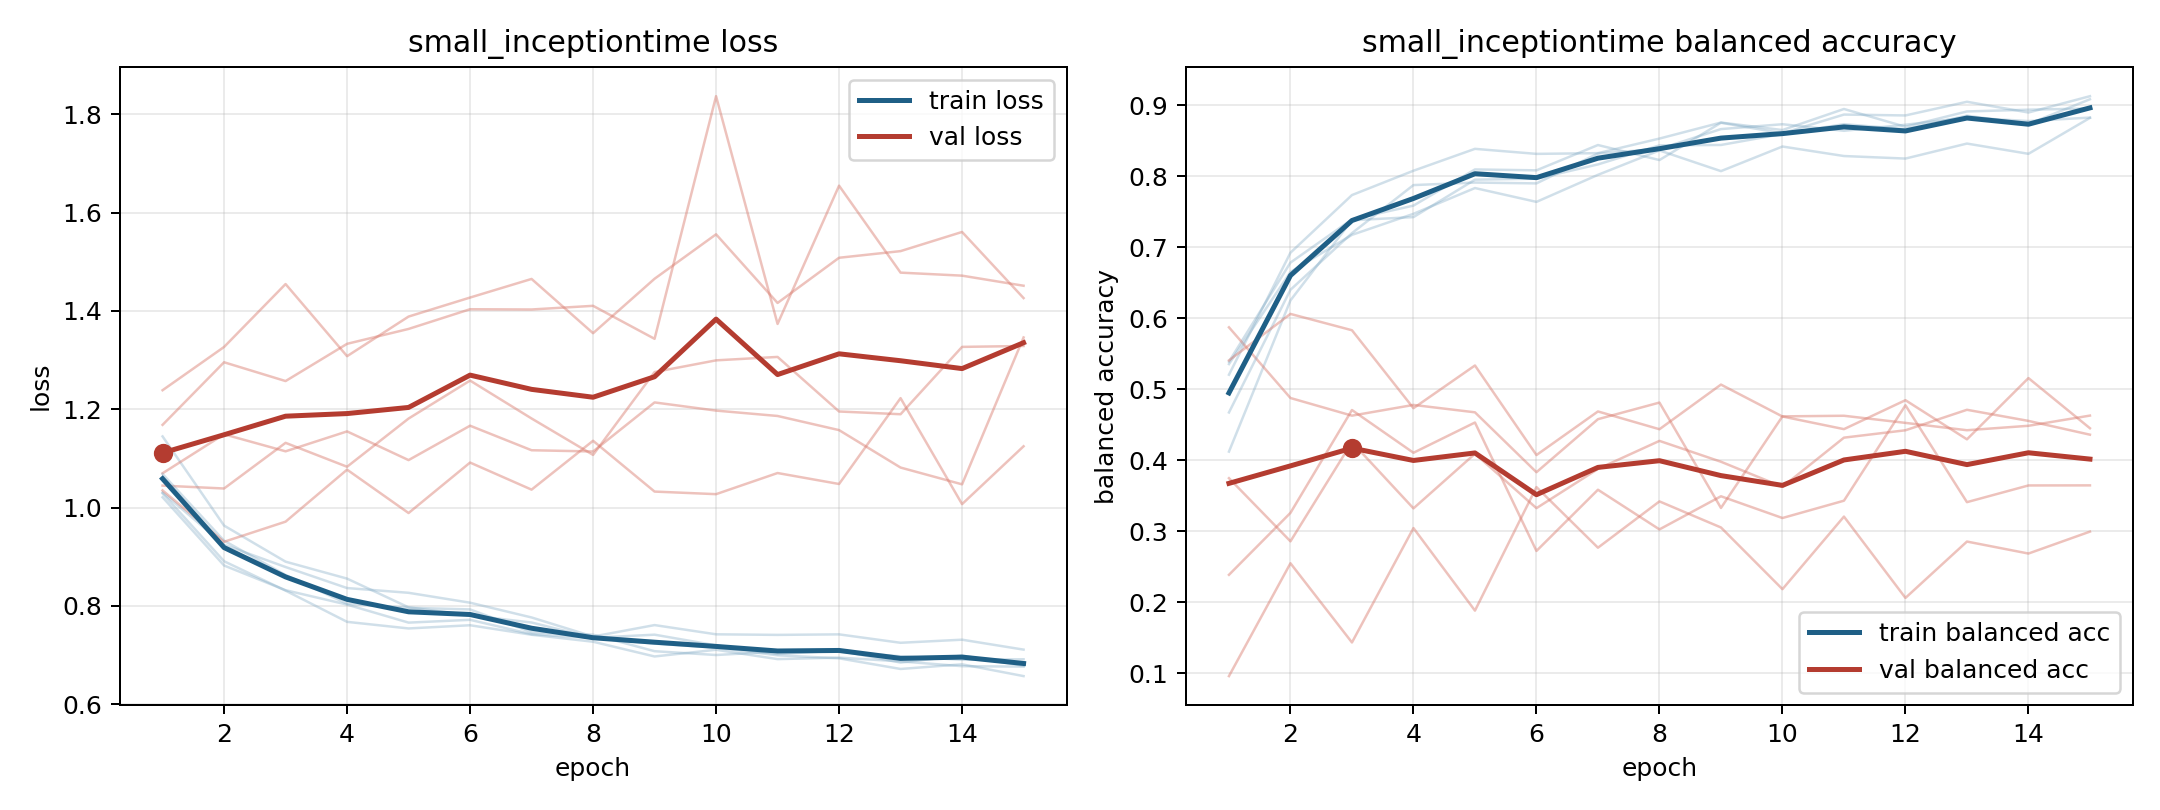

The file beside this chart, header and first rows:
model, fold, epoch, train_loss, train_balanced_accuracy, val_loss, val_balanced_accuracy
small_inceptiontime, 1, 1, 1.021, 0.5388, 1.239, 0.09593
small_inceptiontime, 1, 2, 0.882, 0.6783, 1.327, 0.2549
small_inceptiontime, 1, 3, 0.8318, 0.7393, 1.455, 0.1433
small_inceptiontime, 1, 4, 0.8024, 0.7586, 1.308, 0.3044
small_inceptiontime, 1, 5, 0.7658, 0.8095, 1.389, 0.1882
small_inceptiontime, 1, 6, 0.7715, 0.8083, 1.427, 0.3621
small_inceptiontime, 1, 7, 0.7423, 0.8439, 1.465, 0.2768
small_inceptiontime, 1, 8, 0.7345, 0.8228, 1.355, 0.342
small_inceptiontime, 1, 9, 0.7231, 0.8753, 1.466, 0.3053
small_inceptiontime, 1, 10, 0.7149, 0.8604, 1.556, 0.2184
small_inceptiontime, 1, 11, 0.6993, 0.8868, 1.416, 0.3206
small_inceptiontime, 1, 12, 0.6931, 0.8856, 1.508, 0.2061
small_inceptiontime, 1, 13, 0.6715, 0.9048, 1.522, 0.2854
small_inceptiontime, 1, 14, 0.681, 0.8897, 1.561, 0.2685
small_inceptiontime, 1, 15, 0.6569, 0.9127, 1.426, 0.2994
small_inceptiontime, 2, 1, 1.029, 0.5204, 1.168, 0.2386
small_inceptiontime, 2, 2, 0.8907, 0.6923, 1.296, 0.3258
small_inceptiontime, 2, 3, 0.8309, 0.7734, 1.257, 0.4707
small_inceptiontime, 2, 4, 0.7674, 0.8077, 1.333, 0.4105
small_inceptiontime, 2, 5, 0.7539, 0.8385, 1.363, 0.4531
small_inceptiontime, 2, 6, 0.7604, 0.8315, 1.404, 0.2722
small_inceptiontime, 2, 7, 0.7411, 0.8325, 1.403, 0.3584
small_inceptiontime, 2, 8, 0.7269, 0.853, 1.41, 0.3025
small_inceptiontime, 2, 9, 0.6969, 0.8756, 1.343, 0.3492
small_inceptiontime, 2, 10, 0.7105, 0.865, 1.837, 0.3186
small_inceptiontime, 2, 11, 0.6915, 0.8947, 1.374, 0.343
small_inceptiontime, 2, 12, 0.6946, 0.8696, 1.655, 0.4774
small_inceptiontime, 2, 13, 0.6869, 0.8912, 1.478, 0.3409
small_inceptiontime, 2, 14, 0.6771, 0.8937, 1.472, 0.3644
small_inceptiontime, 2, 15, 0.6762, 0.8954, 1.451, 0.3646
small_inceptiontime, 3, 1, 1.145, 0.4121, 1.045, 0.5872
small_inceptiontime, 3, 2, 0.9632, 0.6251, 1.039, 0.4876
small_inceptiontime, 3, 3, 0.8898, 0.738, 1.132, 0.4628
small_inceptiontime, 3, 4, 0.8553, 0.7424, 1.083, 0.4779
small_inceptiontime, 3, 5, 0.7969, 0.7951, 1.181, 0.4675
small_inceptiontime, 3, 6, 0.7807, 0.7965, 1.258, 0.3831
small_inceptiontime, 3, 7, 0.766, 0.8166, 1.181, 0.4578
small_inceptiontime, 3, 8, 0.7349, 0.8435, 1.107, 0.4812
small_inceptiontime, 3, 9, 0.7413, 0.844, 1.276, 0.3328
small_inceptiontime, 3, 10, 0.7194, 0.8595, 1.3, 0.4617
small_inceptiontime, 3, 11, 0.7017, 0.8733, 1.307, 0.4626
small_inceptiontime, 3, 12, 0.7089, 0.8663, 1.195, 0.4526
small_inceptiontime, 3, 13, 0.6845, 0.8852, 1.19, 0.4422
small_inceptiontime, 3, 14, 0.6987, 0.8735, 1.327, 0.4485
small_inceptiontime, 3, 15, 0.6779, 0.9084, 1.329, 0.4628
small_inceptiontime, 4, 1, 1.031, 0.5354, 1.07, 0.3747
small_inceptiontime, 4, 2, 0.9242, 0.6652, 1.149, 0.2858
small_inceptiontime, 4, 3, 0.8789, 0.7174, 1.114, 0.4254
small_inceptiontime, 4, 4, 0.8361, 0.747, 1.155, 0.3322
small_inceptiontime, 4, 5, 0.8265, 0.7833, 1.097, 0.4091
small_inceptiontime, 4, 6, 0.8063, 0.7638, 1.167, 0.3325
small_inceptiontime, 4, 7, 0.7763, 0.8019, 1.117, 0.3877
small_inceptiontime, 4, 8, 0.7375, 0.8363, 1.114, 0.4272
small_inceptiontime, 4, 9, 0.7608, 0.8071, 1.214, 0.3978
small_inceptiontime, 4, 10, 0.742, 0.8418, 1.197, 0.3625
small_inceptiontime, 4, 11, 0.7408, 0.8284, 1.186, 0.4318
small_inceptiontime, 4, 12, 0.7419, 0.8249, 1.158, 0.4422
small_inceptiontime, 4, 13, 0.7247, 0.846, 1.081, 0.471
small_inceptiontime, 4, 14, 0.731, 0.8315, 1.047, 0.4554
small_inceptiontime, 4, 15, 0.7108, 0.8821, 1.346, 0.436
... 15 more rows
